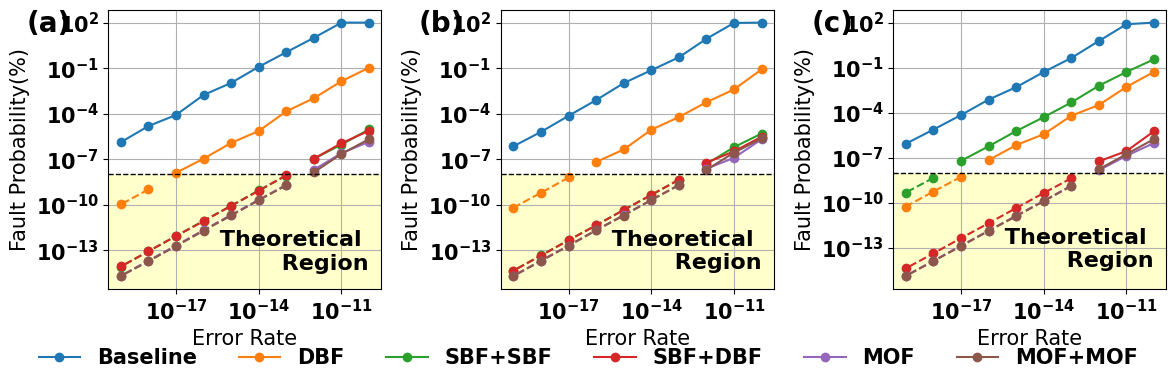

Write the Python code that produced this figure.
import matplotlib.pyplot as plt
import numpy as np
import random

plt.rcParams["font.family"] = "Gill Sans"
plt.rcParams["font.weight"] = "bold"
plt.rcParams["font.size"] = 15

# 定义x轴
error_rates = np.array([1e-10, 1e-11, 1e-12, 1e-13, 1e-14, 1e-15, 1e-16, 1e-17, 1e-18, 1e-19])

# 三组数据
rotation_data = {
 'Rotation Baseline': [7.1063, 0.7083, 0.0721, 0.00684, 0.000697, 6.94e-05, 7.16e-06, 6.90e-07, 6.88e-08, 6.99e-09],
 'Rotation DBF': [5.41e-04, 5.37e-05, 5.36e-06, 5.58e-07, 5.42e-08, 5.56e-09, 5.46e-10, 5.29e-11, 5.60e-12, 5.55e-13],
 'Rotation SBF+SBF': [4.74e-03, 4.73e-04, 4.71e-05, 4.52e-06, 4.61e-07, 4.53e-08, 4.58e-09, 4.49e-10, 4.58e-11, 4.74e-12],
 'Rotation SBF+DBF': [4.26e-08, 4.39e-09, 4.31e-10, 4.30e-11, 4.44e-12, 4.45e-13, 4.33e-14, 4.38e-15, 4.23e-16, 4.27e-17],
 'Rotation MOF': [1.42e-08, 1.39e-09, 1.38e-10, 1.40e-11, 1.34e-12, 1.39e-13, 1.38e-14, 1.41e-15, 1.35e-16, 1.42e-17],
 'Rotation MOF+MOF': [1.26e-08, 1.27e-09, 1.30e-10, 1.30e-11, 1.27e-12, 1.26e-13, 1.32e-14, 1.27e-15, 1.30e-16, 1.30e-17]
}
hmul_bfv_data = {
 'HMul Baseline': [12.64, 1.28, 0.127, 0.0130, 0.00125, 1.29e-04, 1.25e-05, 1.26e-06, 1.28e-07, 1.25e-08],
 'HMul DBF': [0.00102, 1.05e-04, 1.00e-05, 1.03e-06, 1.06e-07, 1.06e-08, 1.00e-09, 1.01e-10, 1.02e-11, 1.06e-12],
 'HMul SBF+SBF': [8.84e-08, 8.84e-09, 8.57e-10, 8.46e-11, 8.81e-12, 8.75e-13, 8.70e-14, 8.89e-15, 8.72e-16, 8.38e-17],
 'HMul SBF+DBF': [8.80e-08, 8.54e-09, 8.72e-10, 8.87e-11, 8.45e-12, 8.44e-13, 8.44e-14, 8.67e-15, 8.52e-16, 8.69e-17],
 'HMul MOF': [2.16e-08, 2.09e-09, 2.15e-10, 2.10e-11, 2.13e-12, 2.18e-13, 2.17e-14, 2.08e-15, 2.12e-16, 2.10e-17],
 'HMul MOF+MOF': [1.90e-08, 1.99e-09, 1.98e-10, 1.93e-11, 1.99e-12, 1.97e-13, 1.95e-14, 1.90e-15, 1.91e-16, 2.01e-17]
}

hmul_ckks_data = {
 'HMul Baseline': [7.81, 0.765, 0.0778, 0.00767, 7.47e-04, 7.46e-05, 7.54e-06, 7.81e-07, 7.77e-08, 7.80e-09],
 'HMul DBF': [6.19e-04, 5.94e-05, 5.96e-06, 5.91e-07, 6.15e-08, 6.19e-09, 6.02e-10, 6.09e-11, 5.92e-12, 6.21e-13],
 'HMul SBF+SBF': [4.41e-08, 4.44e-09, 4.40e-10, 4.42e-11, 4.20e-12, 4.38e-13, 4.28e-14, 4.43e-15, 4.40e-16, 4.41e-17],
 'HMul SBF+DBF': [4.40e-08, 4.26e-09, 4.39e-10, 4.22e-11, 4.42e-12, 4.41e-13, 4.25e-14, 4.40e-15, 4.31e-16, 4.27e-17],
 'HMul MOF': [2.04e-08, 1.97e-09, 1.94e-10, 1.96e-11, 1.98e-12, 2.04e-13, 2.06e-14, 1.97e-15, 2.02e-16, 1.99e-17],
 'HMul MOF+MOF': [1.98e-08, 1.92e-09, 1.97e-10, 1.88e-11, 1.97e-12, 1.88e-13, 1.97e-14, 1.89e-15, 1.87e-16, 1.91e-17]
}

error_rates = np.array([1e-10, 1e-11, 1e-12, 1e-13, 1e-14, 1e-15, 1e-16, 1e-17, 1e-18, 1e-19])

def add_noise(data, noise_level=0.03):
    noisy_data = {}
    for key, values in data.items():
        noisy_values = []
        for v in values:
            if v > 1e-10:
                perturb = 1 + random.uniform(-noise_level, noise_level)
                noisy_values.append(v * perturb)
            else:
                noisy_values.append(v)
        noisy_data[key] = noisy_values
    return noisy_data
# 在这里灵活选择扰动率
rotation_data_noisy = add_noise(rotation_data, noise_level=0.4)  # 2% 扰动
hmul_bfv_data_noisy = add_noise(hmul_bfv_data, noise_level=0.4)
hmul_ckks_data_noisy = add_noise(hmul_ckks_data, noise_level=0.4)

# 作图
fig, axs = plt.subplots(1, 3, figsize=(12, 4), sharey=False,dpi=300)

# def plot_data(ax, data, title):
#     for label, values in data.items():
#         # 去掉 legend 前缀，只保留最后一个空格后的内容
#         short_label = label.split()[-1] if " " in label else label
#         ax.plot(error_rates, [min(100, v * 100) for v in values], marker='o', label=short_label)
#     ax.set_xlabel('Error Rate')
#     ax.set_ylabel('Fault Probability(%)')
#     # ax.set_ylim(1e-13, 100)
#     # ax.set_xlim(1e-18, 1e-12)
#     ax.set_yscale('log')
#     ax.set_xscale('log')
#     # ax.set_title(title)
#     ax.grid()

def plot_data(ax, data, title, threshold=1e-10):
    for label, values in data.items():
        short_label = label.split()[-1] if " " in label else label
        y = np.array([min(100, v * 100) for v in values])
        x = error_rates

        # 掩码
        mask_real = y >= threshold*100   # 注意你这里y已经乘了100
        mask_theory = ~mask_real

        # 实线部分
        if mask_real.any():
            ax.plot(x[mask_real], y[mask_real], marker='o', label=short_label, linestyle='-')
        # 虚线部分
        if mask_theory.any():
            ax.plot(x[mask_theory], y[mask_theory], marker='o', linestyle='--',
                    label=None, color=ax.lines[-1].get_color())  # 保持颜色一致，不重复加label

    ax.set_xlabel('Error Rate')
    ax.set_ylabel('Fault Probability(%)')
    ax.set_yscale('log')
    ax.set_xscale('log')
    ax.grid()

plot_data(axs[2], rotation_data_noisy, "Rotation Errors")
plot_data(axs[0], hmul_bfv_data_noisy, "HMul BFV Errors")
plot_data(axs[1], hmul_ckks_data_noisy, "HMul CKKS Errors")

# 合并 legend 放在最下面
handles, labels = [], []
for ax in axs:
    h, l = ax.get_legend_handles_labels()
    handles.extend(h)
    labels.extend(l)

# 去重
unique = dict(zip(labels, handles))
fig.legend(unique.values(), unique.keys(), loc='lower center', ncol=6, frameon=False)


labels = ['(a)', '(b)', '(c)']
for ax, label in zip(axs, labels):
    ax.text(- 0.3, 1, label, transform=ax.transAxes,
            fontsize=20, va='top', ha='left')

for ax in axs:
    ax.axhspan(ymin=0, ymax=1e-8, facecolor='yellow', alpha=0.2)
    ax.axhline(y=1e-8, color='black', linestyle='--', linewidth=1)
    ax.text(1e-10, 3e-15, " Theoretical \n Region", 
            va='bottom', ha='right', fontsize=16, color='black')
plt.tight_layout(rect=[0, 0.05, 1, 1])
plt.savefig("eva_8_evaluator_reliability.jpg")

# plt.show()
